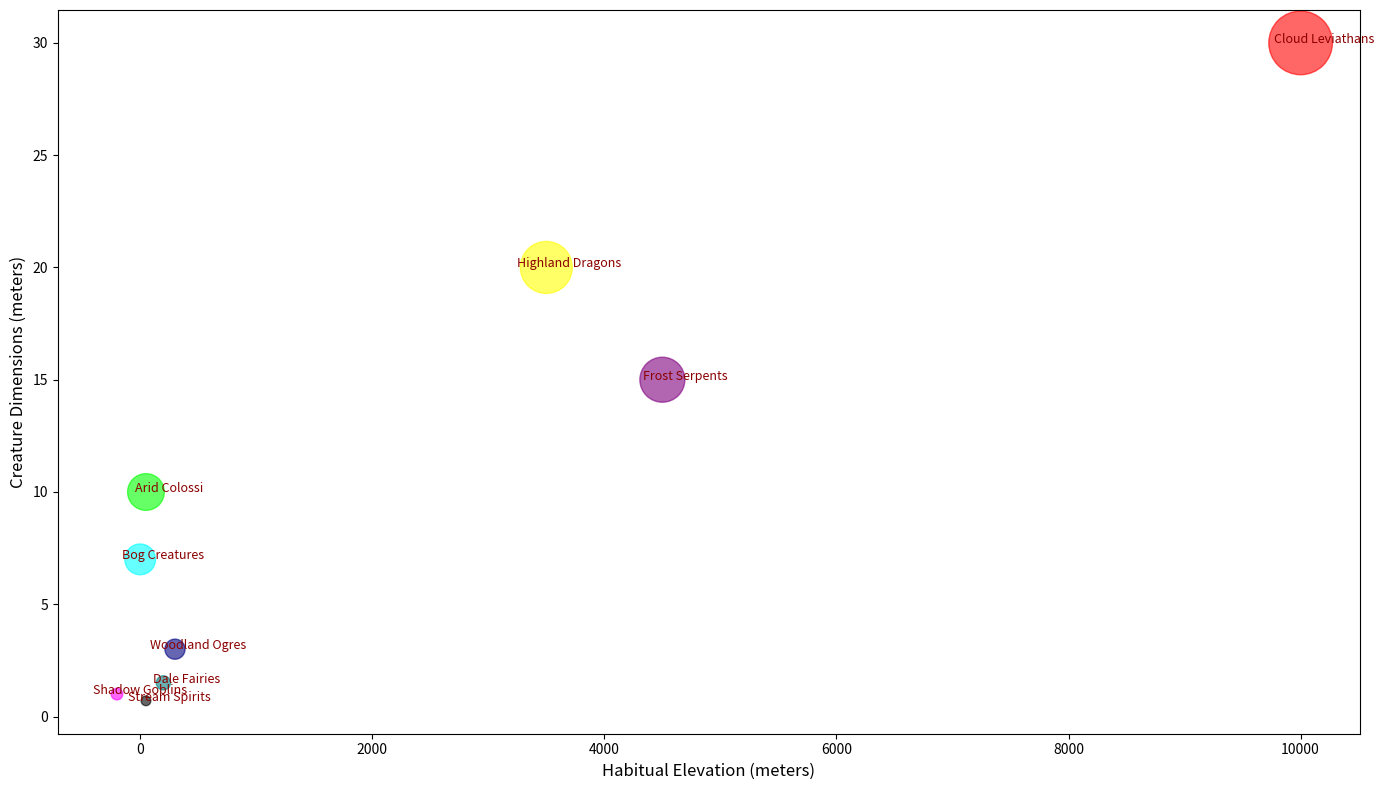

Python code for this plot:
import matplotlib.pyplot as plt
import numpy as np

# New species names
species = np.array([
    "Shadow Goblins", "Bog Creatures", "Highland Dragons", 
    "Stream Spirits", "Cloud Leviathans", "Frost Serpents",
    "Arid Colossi", "Woodland Ogres", "Dale Fairies"
])

avg_altitudes = np.array([-200, 0, 3500, 50, 10000, 4500, 50, 300, 200])
avg_sizes = np.array([1, 7, 20, 0.7, 30, 15, 10, 3, 1.5])

# Same color set, retaining consistency
colors = ['magenta', 'cyan', 'yellow', 'black', 'red', 'purple', 'lime', 'navy', 'teal']

plt.figure(figsize=(14, 8))
plt.scatter(avg_altitudes, avg_sizes, s=avg_sizes * 70, c=colors, alpha=0.6)

for i, species_name in enumerate(species):
    plt.text(avg_altitudes[i] + 200, avg_sizes[i], species_name, fontsize=9, ha='center', color='darkred')

# Modified axis labels
plt.xlabel('Habitual Elevation (meters)', fontsize=12)
plt.ylabel('Creature Dimensions (meters)', fontsize=12)
plt.tight_layout()

plt.show()
